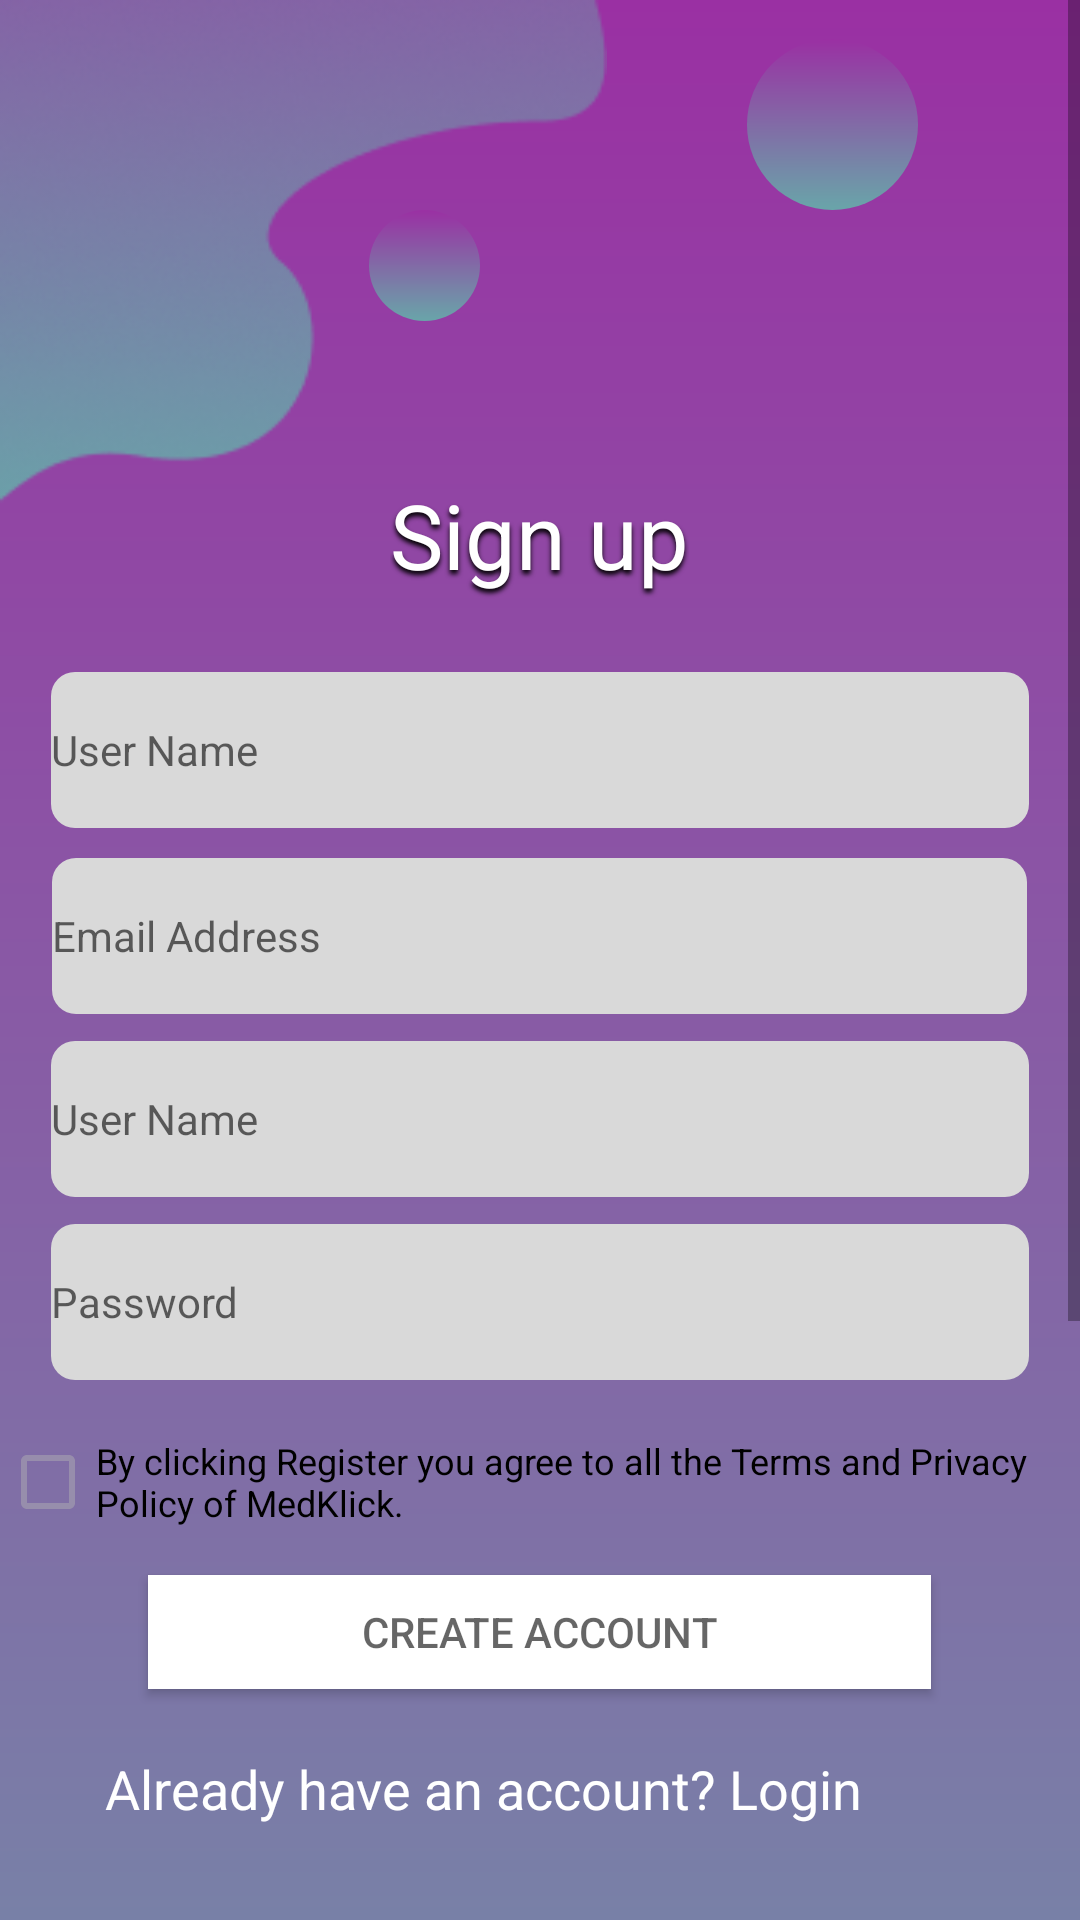

The Android layout XML behind this screen, and the referenced resources:
<!-- AndroidManifest.xml: application theme Theme.PixelShift -->
<!-- res/layout/sign_up.xml -->
<?xml version="1.0" encoding="utf-8"?>
<LinearLayout xmlns:android="http://schemas.android.com/apk/res/android"
	xmlns:app="http://schemas.android.com/apk/res-auto"
	xmlns:tools="http://schemas.android.com/tools"
	android:layout_width="match_parent"
	android:layout_height="match_parent">

	
	<ScrollView android:id="@+id/sign_up"
		android:layout_width="match_parent"
		android:layout_height="match_parent"
		tools:ignore="MissingConstraints">

		<RelativeLayout android:id="@+id/content_container"
			android:layout_width="wrap_content"
			android:layout_height="wrap_content" >

			<View   android:id="@+id/_bg__sign_in"
				android:background="@drawable/_bg__sign_in_shape"
				android:layout_width="413dp"
				android:layout_height="930dp"
				android:layout_marginStart="0dp"
				android:layout_marginTop="0dp" />

			<ImageView
				android:id="@+id/vector_2"
				android:layout_width="360dp"
				android:layout_height="271dp"
				android:layout_marginStart="72dp"
				android:layout_marginTop="529dp"
				android:layout_alignParentBottom="true"
				android:contentDescription="vector_2"
				android:src="@drawable/vector_2" />

			<ImageView android:id="@+id/vector_1"
				android:src="@drawable/vector_1"
				android:contentDescription="vector_1"
				android:layout_marginStart="0dp"
				android:layout_marginTop="0dp"
				android:layout_width="202.41dp"
				android:layout_height="184.38dp" />

			<View   android:id="@+id/ellipse_3"
				android:background="@drawable/ellipse_3_shape"
				android:layout_marginStart="249dp"
				android:layout_marginTop="13dp"
				android:layout_width="57dp"
				android:layout_height="57dp" />

			<View   android:id="@+id/ellipse_5"
				android:background="@drawable/ellipse_5_shape"
				android:layout_marginStart="310dp"
				android:layout_marginTop="666dp"
				android:layout_width="57dp"
				android:layout_height="57dp" />

			<View   android:id="@+id/ellipse_4"
				android:background="@drawable/ellipse_4_shape"
				android:layout_marginStart="123dp"
				android:layout_marginTop="70dp"
				android:layout_width="37dp"
				android:layout_height="37dp" />

			<View   android:id="@+id/ellipse_6"
				android:background="@drawable/ellipse_6_shape"
				android:layout_marginStart="180dp"
				android:layout_marginTop="750dp"
				android:layout_width="37dp"
				android:layout_height="37dp" />

			<EditText  android:id="@+id/signup_name"
				android:hint="@string/user_name_hint"
				android:inputType="textEmailAddress"
				android:singleLine="true"
				android:textColor="#000000"
				android:textSize="14sp"
				android:background="@drawable/rectangle_39_shape"
				android:layout_marginStart="34dp"
				android:layout_marginTop="224dp"
				android:layout_width="352dp"
				android:layout_centerHorizontal="true"
				android:layout_height="52dp" />

			<EditText android:id="@+id/signup_email"
				android:hint="Email Address"
				android:inputType="textEmailAddress"
				android:singleLine="true"
				android:textColor="#000000"
				android:textSize="14sp"
				android:background="@drawable/rectangle_41_shape"
				android:layout_marginStart="35dp"
				android:layout_marginTop="286dp"
				android:layout_width="352dp"
				android:layout_centerHorizontal="true"
				android:layout_height="52dp" />

			<EditText   android:id="@+id/signup_username"
				android:hint="User Name"
				android:inputType="textPassword"
				android:singleLine="true"
				android:textColor="#000000"
				android:textSize="14sp"
				android:background="@drawable/rectangle_40_shape"
				android:layout_marginStart="34dp"
				android:layout_marginTop="347dp"
				android:layout_width="352dp"
				android:layout_centerHorizontal="true"
				android:layout_height="52dp" />

			<EditText  android:id="@+id/signup_password"
				android:hint="Password"
				android:inputType="textPassword"
				android:singleLine="true"
				android:textColor="#000000"
				android:textSize="14sp"
				android:background="@drawable/rectangle_42_shape"
				android:layout_marginStart="34dp"
				android:layout_marginTop="408dp"
				android:layout_height="52dp"
				android:layout_width="352dp"
				android:layout_centerHorizontal="true"/>

			<CheckBox
				android:id="@+id/register_declaration_checkBox"
				android:layout_width="match_parent"
				android:layout_height="wrap_content"
				android:layout_marginTop="470dp"
				android:text="By clicking Register you agree to all the Terms and Privacy Policy of MedKlick."
				android:textSize="12sp" />

			<TextView android:id="@+id/sign_up_text"
				android:textSize="30sp"
				android:shadowRadius="4"
				android:shadowColor="#000000"
				android:shadowDx="0"
				android:shadowDy="4"
				android:textColor="@color/rectangle_6_color"
				android:layout_marginLeft="129dp"
				android:layout_marginTop="158dp"
				android:layout_width="wrap_content"
				android:layout_height="49dp"
				android:text="@string/sign_up_string"
				android:layout_centerHorizontal="true"
				/>


			<Button android:id="@+id/signup_button"
				android:background="@color/white"
				android:layout_marginTop="525dp"
				android:layout_width="261dp"
				android:layout_height="38dp"
				android:layout_centerHorizontal="true"
				android:hint="CREATE ACCOUNT"/>


			<TextView android:id="@+id/loginRedirectText"
				android:text="Already have an account? Login here."
				android:textSize="18sp"
				android:textColor="@color/rectangle_6_color"
				android:layout_marginLeft="70dp"
				android:layout_marginTop="584dp"
				android:layout_width="wrap_content"
				android:layout_height="24.8dp"
				android:layout_centerHorizontal="true"
				/>

		</RelativeLayout>

	</ScrollView>

</LinearLayout>
<!-- resources referenced by this layout -->
<resources>
  <color name="rectangle_6_color">#FFFFFF</color>
  <color name="white">#FFFFFFFF</color>
  <!-- drawable _bg__sign_in_shape (drawable-nodpi) -->
  <?xml version="1.0" encoding="utf-8"?>
  <shape xmlns:android="http://schemas.android.com/apk/res/android"
  	android:shape="rectangle">
  	<solid android:color="@color/_bg__sign_in_color" />
  	<gradient android:angle="270" android:type="linear" android:startColor="#ff9a30a3" android:endColor="#ff69a5a9" />
  </shape>
  <!-- drawable ellipse_3_shape (drawable-nodpi) -->
  <?xml version="1.0" encoding="utf-8"?>
  <shape xmlns:android="http://schemas.android.com/apk/res/android"
  	android:shape="oval" >
  	<solid android:color="@color/ellipse_3_color" />
  	<gradient android:angle="270" android:type="linear" android:startColor="#ff9a30a3" android:endColor="#ff69a5a9" />
  </shape>
  <!-- drawable ellipse_4_shape (drawable-nodpi) -->
  <?xml version="1.0" encoding="utf-8"?>
  <shape xmlns:android="http://schemas.android.com/apk/res/android"
  	android:shape="oval" >
  	<solid android:color="@color/ellipse_3_color" />
  	<gradient android:angle="270" android:type="linear" android:startColor="#ff9a30a3" android:endColor="#ff69a5a9" />
  </shape>
  <!-- drawable ellipse_5_shape (drawable-nodpi) -->
  <?xml version="1.0" encoding="utf-8"?>
  <shape xmlns:android="http://schemas.android.com/apk/res/android"
  	android:shape="oval" >
  	<solid android:color="@color/ellipse_3_color" />
  	<gradient android:angle="270" android:type="linear" android:startColor="#ff9a30a3" android:endColor="#ff69a5a9" />
  </shape>
  <!-- drawable ellipse_6_shape (drawable-nodpi) -->
  <?xml version="1.0" encoding="utf-8"?>
  <shape xmlns:android="http://schemas.android.com/apk/res/android"
  	android:shape="oval" >
  	<solid android:color="@color/ellipse_3_color" />
  	<gradient android:angle="270" android:type="linear" android:startColor="#ff9a30a3" android:endColor="#ff69a5a9" />
  </shape>
  <!-- drawable rectangle_39_shape (drawable-nodpi) -->
  <?xml version="1.0" encoding="utf-8"?>
  <shape xmlns:android="http://schemas.android.com/apk/res/android"
  	android:shape="rectangle" >
  	<corners android:radius="8dp" />
  	<solid android:color="@color/rectangle_39_color" />
  </shape>
  <!-- drawable rectangle_40_shape (drawable-nodpi) -->
  <?xml version="1.0" encoding="utf-8"?>
  <shape xmlns:android="http://schemas.android.com/apk/res/android"
  	android:shape="rectangle" >
  	<corners android:radius="8dp" />
  	<solid android:color="@color/rectangle_39_color" />
  </shape>
  <!-- drawable rectangle_41_shape (drawable-nodpi) -->
  <?xml version="1.0" encoding="utf-8"?>
  <shape xmlns:android="http://schemas.android.com/apk/res/android"
  	android:shape="rectangle" >
  	<corners android:radius="8dp" />
  	<solid android:color="@color/rectangle_39_color" />
  </shape>
  <!-- drawable rectangle_42_shape (drawable-nodpi) -->
  <?xml version="1.0" encoding="utf-8"?>
  <shape xmlns:android="http://schemas.android.com/apk/res/android"
  	android:shape="rectangle" >
  	<corners android:radius="8dp" />
  	<solid android:color="@color/rectangle_39_color" />
  </shape>
  <string name="sign_up_string">Sign up</string>
  <string name="user_name_hint">User Name</string>
  <color name="_bg__sign_in_color">#000000</color>
  <color name="ellipse_3_color">#ffffff</color>
  <color name="rectangle_39_color">#D9D9D9</color>
  <color name="Navbar">#D000FF</color>
  <color name="teal_200">#FF03DAC5</color>
  <color name="teal_700">#FF018786</color>
  <color name="black">#FF000000</color>
</resources>
